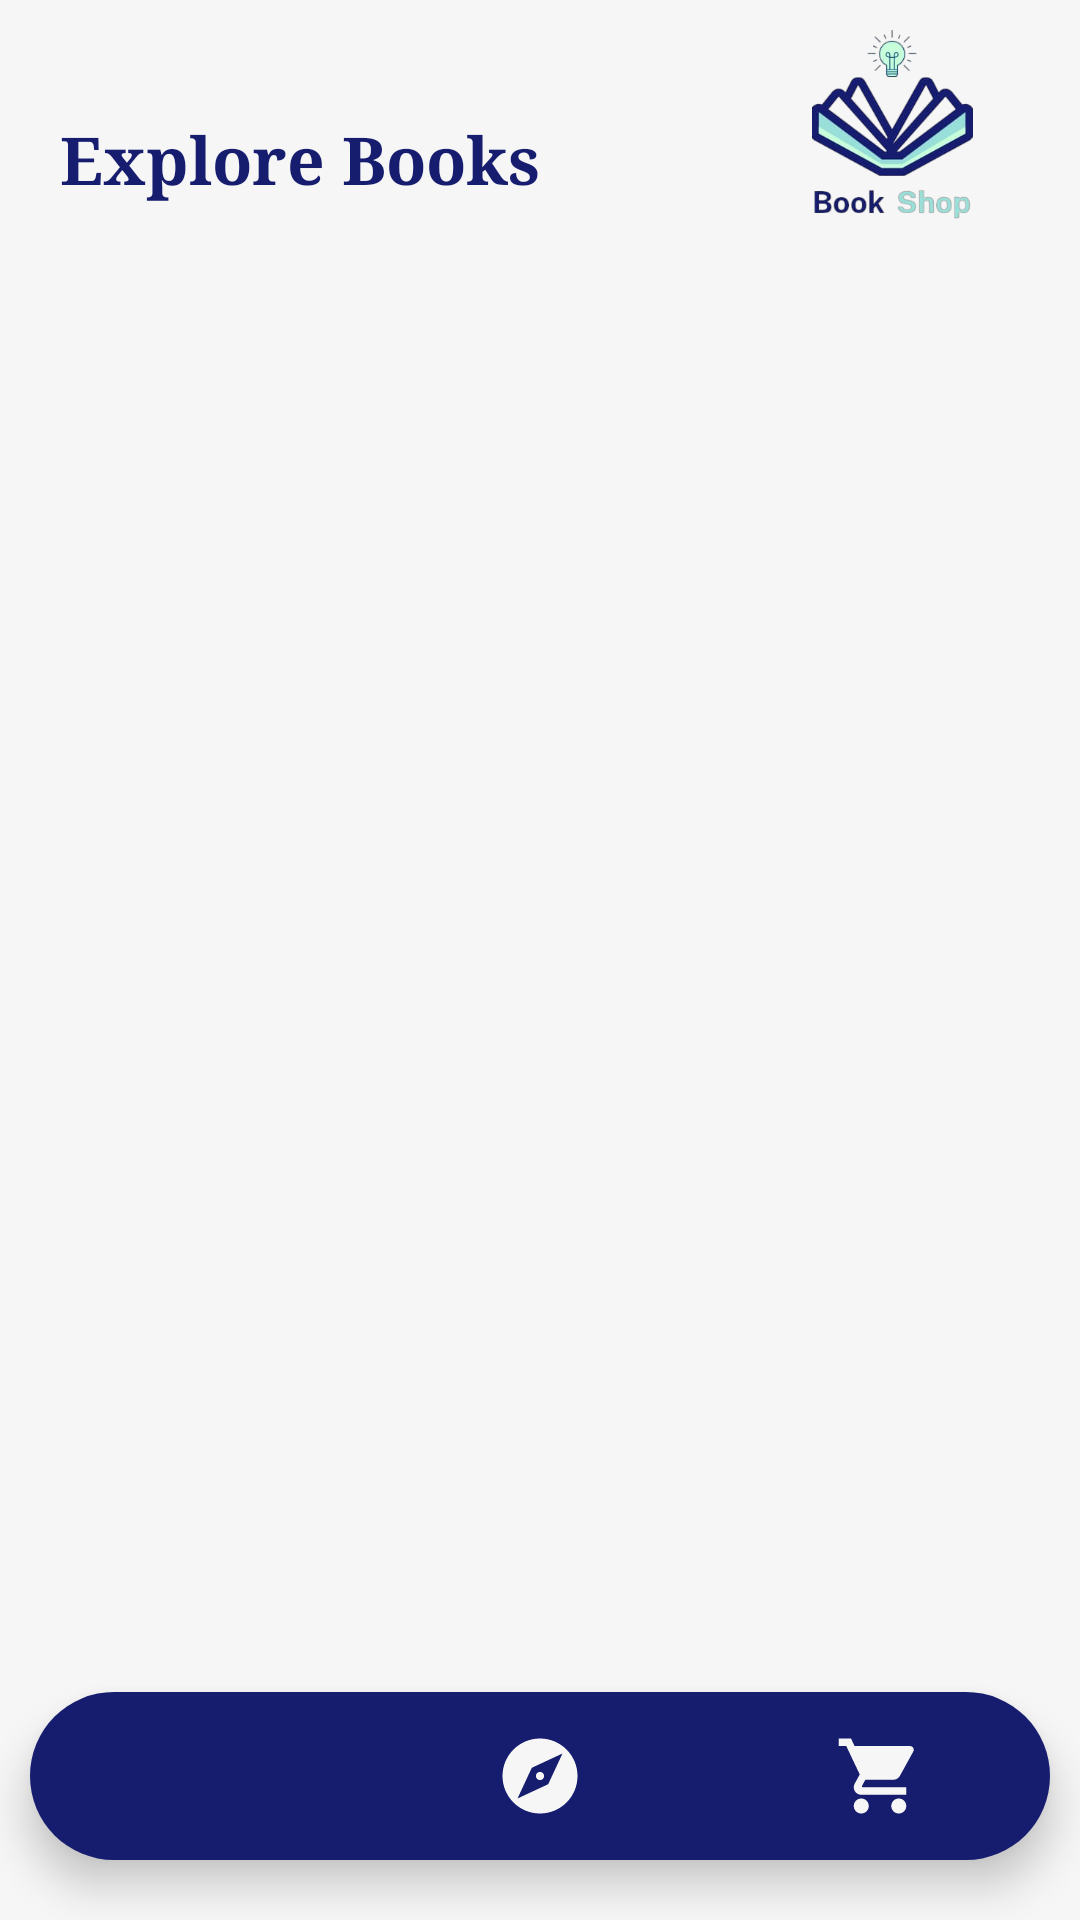

Here is an Android app screen rendered from its layout file. Give the layout XML and the strings, colors and styles it references.
<!-- AndroidManifest.xml: application theme Theme.BookShop -->
<!-- res/layout/activity_explore.xml -->
<?xml version="1.0" encoding="utf-8"?>
<RelativeLayout xmlns:android="http://schemas.android.com/apk/res/android"
    xmlns:app="http://schemas.android.com/apk/res-auto"
    xmlns:tools="http://schemas.android.com/tools"
    android:layout_width="match_parent"
    android:layout_height="match_parent"
    android:background="@color/blanCasse"
    tools:context=".ExploreActivity">

    <com.google.android.material.bottomnavigation.BottomNavigationView
        android:id="@+id/BottomNavigationView"
        android:layout_width="match_parent"
        android:layout_height="wrap_content"
        android:layout_alignParentBottom="true"
        android:layout_marginStart="10dp"
        android:layout_marginTop="20dp"
        android:layout_marginEnd="10dp"
        android:layout_marginBottom="20dp"
        android:background="@drawable/bottom_background"
        android:elevation="2dp"
        app:itemBackground="@android:color/transparent"
        app:itemIconSize="30dp"
        app:itemIconTint="@drawable/item_selector"
        app:itemRippleColor="@android:color/transparent"
        app:labelVisibilityMode="unlabeled"
        app:menu="@menu/bottom_menu"

        />

    <TextView
        android:id="@+id/textView"
        android:layout_width="wrap_content"
        android:layout_height="wrap_content"
        android:layout_alignParentStart="true"
        android:layout_alignParentTop="true"
        android:layout_marginStart="20dp"
        android:layout_marginTop="38dp"
        android:layout_marginEnd="26dp"
        android:layout_toStartOf="@+id/imageView"
        android:fontFamily="serif"
        android:text="Explore Books"
        android:textColor="@color/Bleu"
        android:textSize="22dp"
        android:textStyle="bold" />


    <HorizontalScrollView
        android:layout_width="match_parent"
        android:layout_height="34dp"

        android:layout_above="@+id/lsvBooks"
        android:layout_below="@+id/textView"
        android:layout_alignParentStart="true"
        android:layout_marginStart="0dp"
        android:layout_marginTop="25dp">

        <LinearLayout
            android:layout_width="wrap_content"
            android:layout_height="30dp"
            android:orientation="horizontal">

            <Button
                style="@style/MyButtonStyle"
                android:id="@+id/arts"
                android:layout_width="wrap_content"
                android:layout_height="30dp"
                android:layout_marginEnd="5dp"
                android:fontFamily="serif"
                android:text="Arts"
                android:textColor="@drawable/button_selector" />

            <Button
                style="@style/MyButtonStyle"
                android:id="@+id/literature"
                android:layout_width="wrap_content"
                android:layout_height="30dp"
                android:layout_marginEnd="5dp"
                android:fontFamily="serif"
                android:text="Literature"
                android:textColor="@drawable/button_selector" />

            <Button
                style="@style/MyButtonStyle"
                android:id="@+id/history"
                android:layout_width="wrap_content"
                android:layout_height="30dp"
                android:layout_marginEnd="5dp"
                android:fontFamily="serif"
                android:text="History"
                android:textColor="@drawable/button_selector" />

            <Button
                style="@style/MyButtonStyle"
                android:layout_width="wrap_content"
                android:id="@+id/philosophy"
                android:layout_height="30dp"
                android:layout_marginEnd="5dp"
                android:fontFamily="serif"
                android:text="Philosophy"
                android:textColor="@drawable/button_selector" />

            <Button
                style="@style/MyButtonStyle"
                android:layout_width="wrap_content"
                android:id="@+id/religion"
                android:layout_height="30dp"
                android:layout_marginEnd="5dp"
                android:fontFamily="serif"
                android:text="Religion"
                android:textColor="@drawable/button_selector" />

            <Button
                style="@style/MyButtonStyle"
                android:layout_width="wrap_content"
                android:layout_height="30dp"
                android:id="@+id/science"
                android:layout_marginEnd="5dp"
                android:fontFamily="serif"
                android:text="Science"
                android:textColor="@drawable/button_selector" />


        </LinearLayout>
    </HorizontalScrollView>

    <ListView
        android:id="@+id/lsvBooks"
        android:layout_width="match_parent"
        android:layout_height="508dp"

        android:layout_alignParentStart="true"
        android:layout_alignParentEnd="true"
        android:layout_alignParentBottom="true"
        android:layout_marginStart="0dp"
        android:layout_marginTop="0dp"
        android:layout_marginEnd="0dp"
        android:layout_marginBottom="115dp"
        android:divider="@null" />

    <ImageView
        android:id="@+id/imageView5"
        android:layout_width="75dp"
        android:layout_height="63dp"
        android:layout_alignParentTop="true"
        android:layout_alignParentEnd="true"
        android:layout_marginTop="10dp"
        android:layout_marginEnd="25dp"
        app:srcCompat="@drawable/logo_nbg" />

</RelativeLayout>
<!-- resources referenced by this layout -->
<resources>
  <color name="Bleu">#161D6F</color>
  <color name="blanCasse">#F6F6F6</color>
  <!-- drawable bottom_background (drawable) -->
  <?xml version="1.0" encoding="utf-8"?>
  <shape xmlns:android="http://schemas.android.com/apk/res/android" android:shape="rectangle">
      <solid android:color="@color/Bleu"/>
      <corners android:radius="40dp"></corners>
  </shape>
  <!-- drawable button_selector (drawable) -->
  <?xml version="1.0" encoding="utf-8"?>
  <selector xmlns:android="http://schemas.android.com/apk/res/android">
      <item android:state_pressed="true"
          android:color="@color/Bleu" />
      <item android:color="#00B7AA" />
  </selector>
  <!-- drawable item_selector (drawable) -->
  <?xml version="1.0" encoding="utf-8"?>
  <selector xmlns:android="http://schemas.android.com/apk/res/android">
  <item
      android:state_selected="true"
      android:color="@color/Bleu"
      android:background="@android:color/transparent"
      ></item>
      <item
      android:state_selected="false"
          android:color="@color/blanCasse"
          />
  </selector>
  <!-- drawable logo_nbg: png bitmap (drawable, 69400 bytes) -->
  <style name="MyButtonStyle" parent="Widget.AppCompat.Button">
          <item name="android:background">@android:color/transparent</item>
          <item name="android:textColor">#00B7AA</item>
          <item name="android:textSize">17sp</item>
          <item name="android:padding">0dp</item>
          <item name="android:height">30dp</item>
  
              <item name="android:textAllCaps">false</item>
  
      </style>
  <style name="Theme.BookShop" parent="Base.Theme.BookShop" />
  <style name="Base.Theme.BookShop" parent="Theme.AppCompat.Light.NoActionBar">
  
  
      </style>
</resources>
